Run: headless pygame with SDL's dummy video driver; simulated clock (each Clock.tick advances the game by its frame time, no real sleeping); random seed 0; keys injected as events and as key.get_pressed() state; no mouse input.
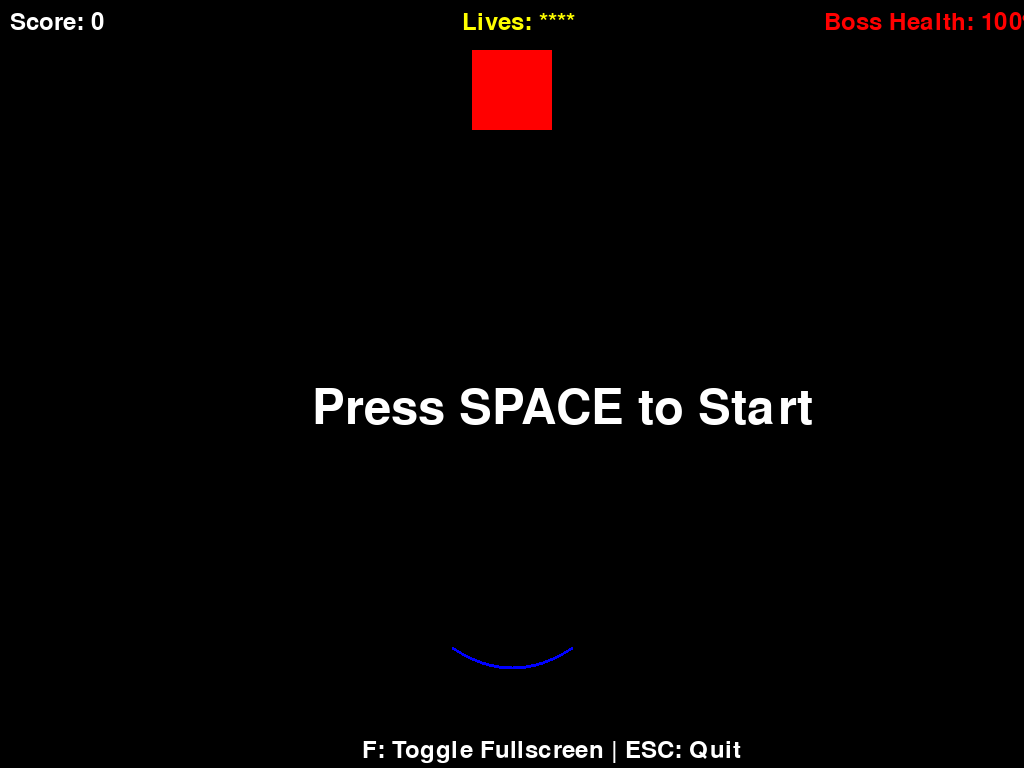
Frame 1 of 4 · flips 1–60 · no input
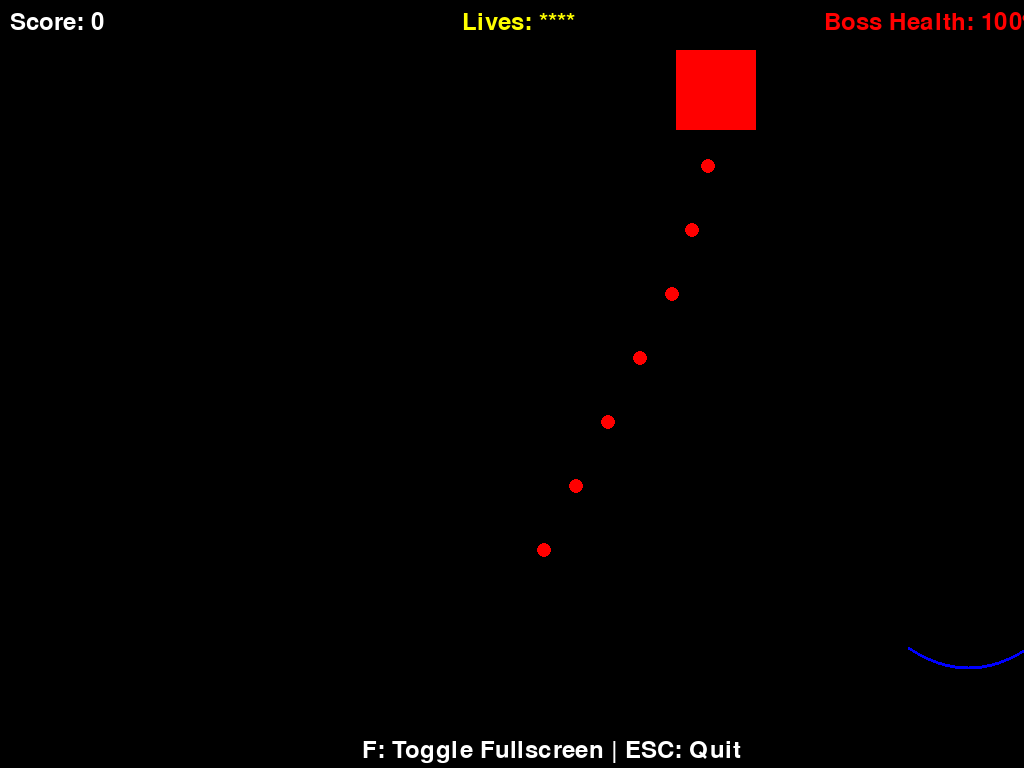
Frame 2 of 4 · flips 61–180 · tapped SPACE, RETURN · held RIGHT (→), D
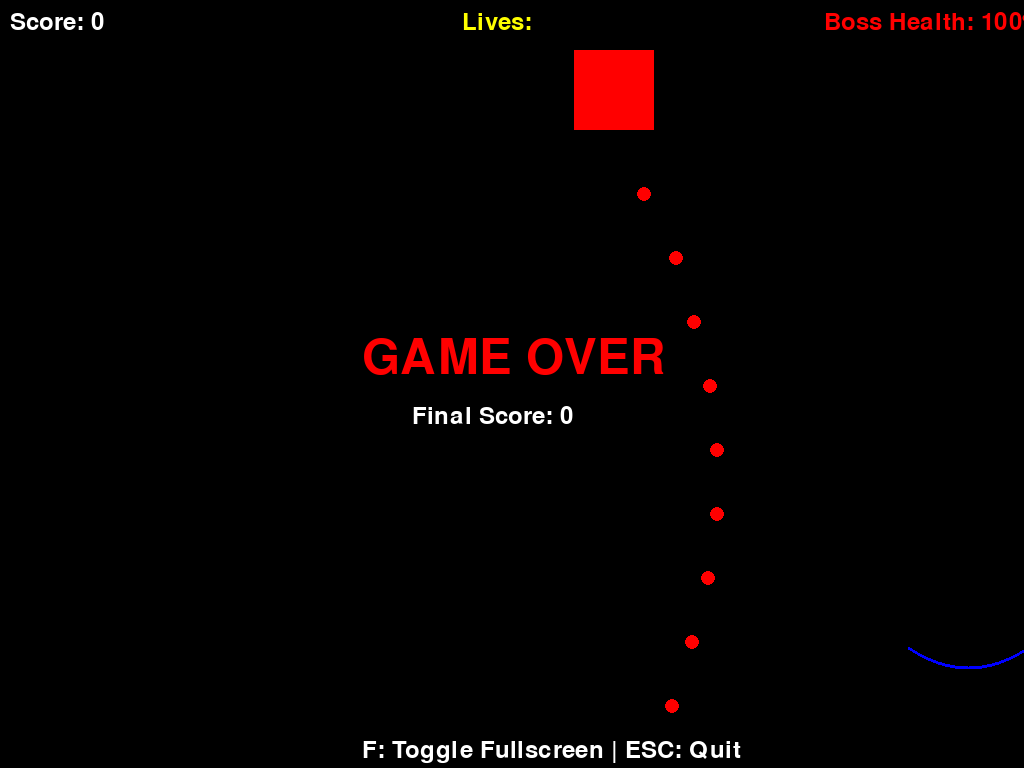
Frame 3 of 4 · flips 181–300 · held DOWN (↓), S
Frame 4 of 4 · flips 301–420 · held LEFT (←), A, UP (↑), W · screen unchanged from frame 3, image omitted

The pygame program that drew these frames:

import pygame
import random
import sys
import math
from pygame.locals import *

# Initialize Pygame
pygame.init()

# Get the screen info for fullscreen
screen_info = pygame.display.Info()
WINDOW_WIDTH = screen_info.current_w
WINDOW_HEIGHT = screen_info.current_h

# Constants
FPS = 60
RAINDROP_SPEED = 4
PLAYER_SPEED = 12
RAINDROP_SIZE = 15
PLAYER_WIDTH = 120
PLAYER_HEIGHT = 40  # Increased height for parabola
BOSS_SIZE = 80
BALL_DELAY = 15

# Colors
BLACK = (0, 0, 0)
WHITE = (255, 255, 255)
RED = (255, 0, 0)
BLUE = (0, 0, 255)
YELLOW = (255, 255, 0)

# Set up the window
screen = pygame.display.set_mode((WINDOW_WIDTH, WINDOW_HEIGHT), pygame.FULLSCREEN)
pygame.display.set_caption('Red Rain Defender')
clock = pygame.time.Clock()

# Game state
class GameState:
    def __init__(self):
        self.score = 0
        self.miss_count = 0
        self.boss_health = 100
        self.is_active = False
        self.player_x = WINDOW_WIDTH // 2
        self.balls = []
        self.ball_delay = 0
        self.font = pygame.font.Font(None, 36)
        self.big_font = pygame.font.Font(None, 72)
        self.is_fullscreen = True
        self.victory = False

    def reset(self):
        self.score = 0
        self.miss_count = 0
        self.boss_health = 100
        self.is_active = True
        self.balls = []
        self.ball_delay = BALL_DELAY
        self.victory = False

class Ball:
    def __init__(self, boss_x, boss_y):
        self.x = boss_x
        self.y = boss_y
        self.color = RED
        self.is_caught = False
        self.speed_y = RAINDROP_SPEED
        self.speed_x = 0
        self.rect = pygame.Rect(self.x, self.y, RAINDROP_SIZE, RAINDROP_SIZE)
        self.is_active = True

    def update(self):
        self.x += self.speed_x
        self.y += self.speed_y
        self.rect.x = self.x
        self.rect.y = self.y

        # Bounce off walls
        if self.x <= 0 or self.x >= WINDOW_WIDTH:
            self.speed_x = -self.speed_x
            self.x = max(0, min(self.x, WINDOW_WIDTH))

    def reflect(self, paddle_x, paddle_width):
        # Calculate position relative to paddle center
        relative_x = (self.x - paddle_x) / (paddle_width / 2)
        
        # Use a concave parabolic function to determine reflection angle
        # y = -ax^2 + bx + c, where a determines the curve's steepness
        a = 0.5  # Controls the curve of the parabola
        normal_angle = math.atan(-2 * a * relative_x)  # Derivative of concave parabola gives normal
        
        # Calculate reflection angle based on normal
        incident_angle = math.atan2(self.speed_y, self.speed_x)
        reflection_angle = 2 * normal_angle - incident_angle
        
        # Set new velocity with increased speed
        speed = RAINDROP_SPEED * 1.5
        self.speed_x = speed * math.cos(reflection_angle)
        self.speed_y = -speed * math.sin(reflection_angle)
        
        self.is_caught = True
        self.color = BLUE

    def draw(self, surface):
        pygame.draw.circle(surface, self.color, (int(self.x), int(self.y)), RAINDROP_SIZE // 2)

def draw_parabolic_paddle(surface, x, width, height, color):
    # Draw a concave parabolic paddle
    points = []
    center_x = x + width // 2
    a = 0.5  # Same as in Ball.reflect()
    
    for i in range(width + 1):
        relative_x = (i - width/2) / (width/2)
        y = -a * relative_x * relative_x * height  # Negative sign makes it concave
        points.append((x + i, WINDOW_HEIGHT - 100 + y))
    
    if len(points) > 1:
        pygame.draw.lines(surface, color, False, points, 3)

def toggle_fullscreen(game_state):
    global screen, WINDOW_WIDTH, WINDOW_HEIGHT
    game_state.is_fullscreen = not game_state.is_fullscreen
    if game_state.is_fullscreen:
        screen = pygame.display.set_mode((WINDOW_WIDTH, WINDOW_HEIGHT), pygame.FULLSCREEN)
    else:
        screen = pygame.display.set_mode((800, 600))

def spawn_ball(boss_rect):
    return Ball(boss_rect.centerx, boss_rect.bottom)

def main():
    global screen
    game_state = GameState()
    player_rect = pygame.Rect(WINDOW_WIDTH // 2 - PLAYER_WIDTH // 2, 
                            WINDOW_HEIGHT - 100, 
                            PLAYER_WIDTH, 
                            PLAYER_HEIGHT)
    boss_rect = pygame.Rect(WINDOW_WIDTH // 2 - BOSS_SIZE // 2, 
                          50, 
                          BOSS_SIZE, 
                          BOSS_SIZE)
    
    # Game loop
    while True:
        # Event handling
        for event in pygame.event.get():
            if event.type == QUIT:
                pygame.quit()
                sys.exit()
            elif event.type == KEYDOWN:
                if event.key == K_SPACE and not game_state.is_active:
                    game_state.reset()
                elif event.key == K_ESCAPE:
                    pygame.quit()
                    sys.exit()
                elif event.key == K_f:  # Toggle fullscreen
                    toggle_fullscreen(game_state)

        # Get keyboard input
        keys = pygame.key.get_pressed()
        if game_state.is_active:
            if keys[K_LEFT] and player_rect.left > 0:
                player_rect.x -= PLAYER_SPEED
            if keys[K_RIGHT] and player_rect.right < WINDOW_WIDTH:
                player_rect.x += PLAYER_SPEED

            # Move boss left and right slowly
            boss_rect.x += math.sin(pygame.time.get_ticks() / 1000) * 2
            boss_rect.x = max(0, min(boss_rect.x, WINDOW_WIDTH - BOSS_SIZE))

        # Game logic
        if game_state.is_active:
            # Handle ball spawning
            if game_state.ball_delay <= 0:
                game_state.balls.append(spawn_ball(boss_rect))
                game_state.ball_delay = BALL_DELAY
            else:
                game_state.ball_delay -= 1

            # Update and check all balls
            for ball in game_state.balls[:]:
                if not ball.is_active:
                    game_state.balls.remove(ball)
                    continue

                ball.update()

                # Check if caught by player
                if not ball.is_caught:
                    if (player_rect.left <= ball.x <= player_rect.right and
                        player_rect.top - RAINDROP_SIZE <= ball.y <= player_rect.bottom):
                        ball.reflect(player_rect.x, player_rect.width)
                        game_state.score += 1

                # Check if hit boss
                if ball.is_caught and ball.color == BLUE:
                    if (boss_rect.left <= ball.x <= boss_rect.right and
                        boss_rect.top <= ball.y <= boss_rect.bottom):
                        ball.is_active = False
                        game_state.boss_health -= 1
                        if game_state.boss_health <= 0:
                            game_state.is_active = False
                            game_state.victory = True

                # Check if missed
                if not ball.is_caught and ball.y > WINDOW_HEIGHT:
                    ball.is_active = False
                    game_state.miss_count += 1
                    if game_state.miss_count >= 4:
                        game_state.is_active = False

        # Drawing
        screen.fill(BLACK)

        # Draw parabolic paddle
        draw_parabolic_paddle(screen, player_rect.x, player_rect.width, player_rect.height, BLUE)

        # Draw boss
        pygame.draw.rect(screen, RED, boss_rect)

        # Draw all active balls
        for ball in game_state.balls:
            if ball.is_active:
                ball.draw(screen)

        # Draw score and health
        score_text = game_state.font.render(f'Score: {game_state.score}', True, WHITE)
        health_text = game_state.font.render(f'Boss Health: {game_state.boss_health}%', True, RED)
        lives_text = game_state.font.render(f'Lives: {"*" * (4 - game_state.miss_count)}', True, YELLOW)

        screen.blit(score_text, (10, 10))
        screen.blit(health_text, (WINDOW_WIDTH - 200, 10))
        screen.blit(lives_text, (WINDOW_WIDTH // 2 - 50, 10))

        # Draw game over, victory, or start screen
        if not game_state.is_active:
            if game_state.victory:
                victory_text = game_state.big_font.render('VICTORY!', True, BLUE)
                final_score_text = game_state.font.render(f'Final Score: {game_state.score}', True, WHITE)
                screen.blit(victory_text, (WINDOW_WIDTH // 2 - 150, WINDOW_HEIGHT // 2 - 50))
                screen.blit(final_score_text, (WINDOW_WIDTH // 2 - 100, WINDOW_HEIGHT // 2 + 20))
            elif game_state.miss_count >= 4:
                game_over_text = game_state.big_font.render('GAME OVER', True, RED)
                final_score_text = game_state.font.render(f'Final Score: {game_state.score}', True, WHITE)
                screen.blit(game_over_text, (WINDOW_WIDTH // 2 - 150, WINDOW_HEIGHT // 2 - 50))
                screen.blit(final_score_text, (WINDOW_WIDTH // 2 - 100, WINDOW_HEIGHT // 2 + 20))
            else:
                start_text = game_state.big_font.render('Press SPACE to Start', True, WHITE)
                screen.blit(start_text, (WINDOW_WIDTH // 2 - 200, WINDOW_HEIGHT // 2))

        # Draw controls info
        controls_text = game_state.font.render('F: Toggle Fullscreen | ESC: Quit', True, WHITE)
        screen.blit(controls_text, (WINDOW_WIDTH // 2 - 150, WINDOW_HEIGHT - 30))

        pygame.display.flip()
        clock.tick(FPS)

if __name__ == '__main__':
    main()
